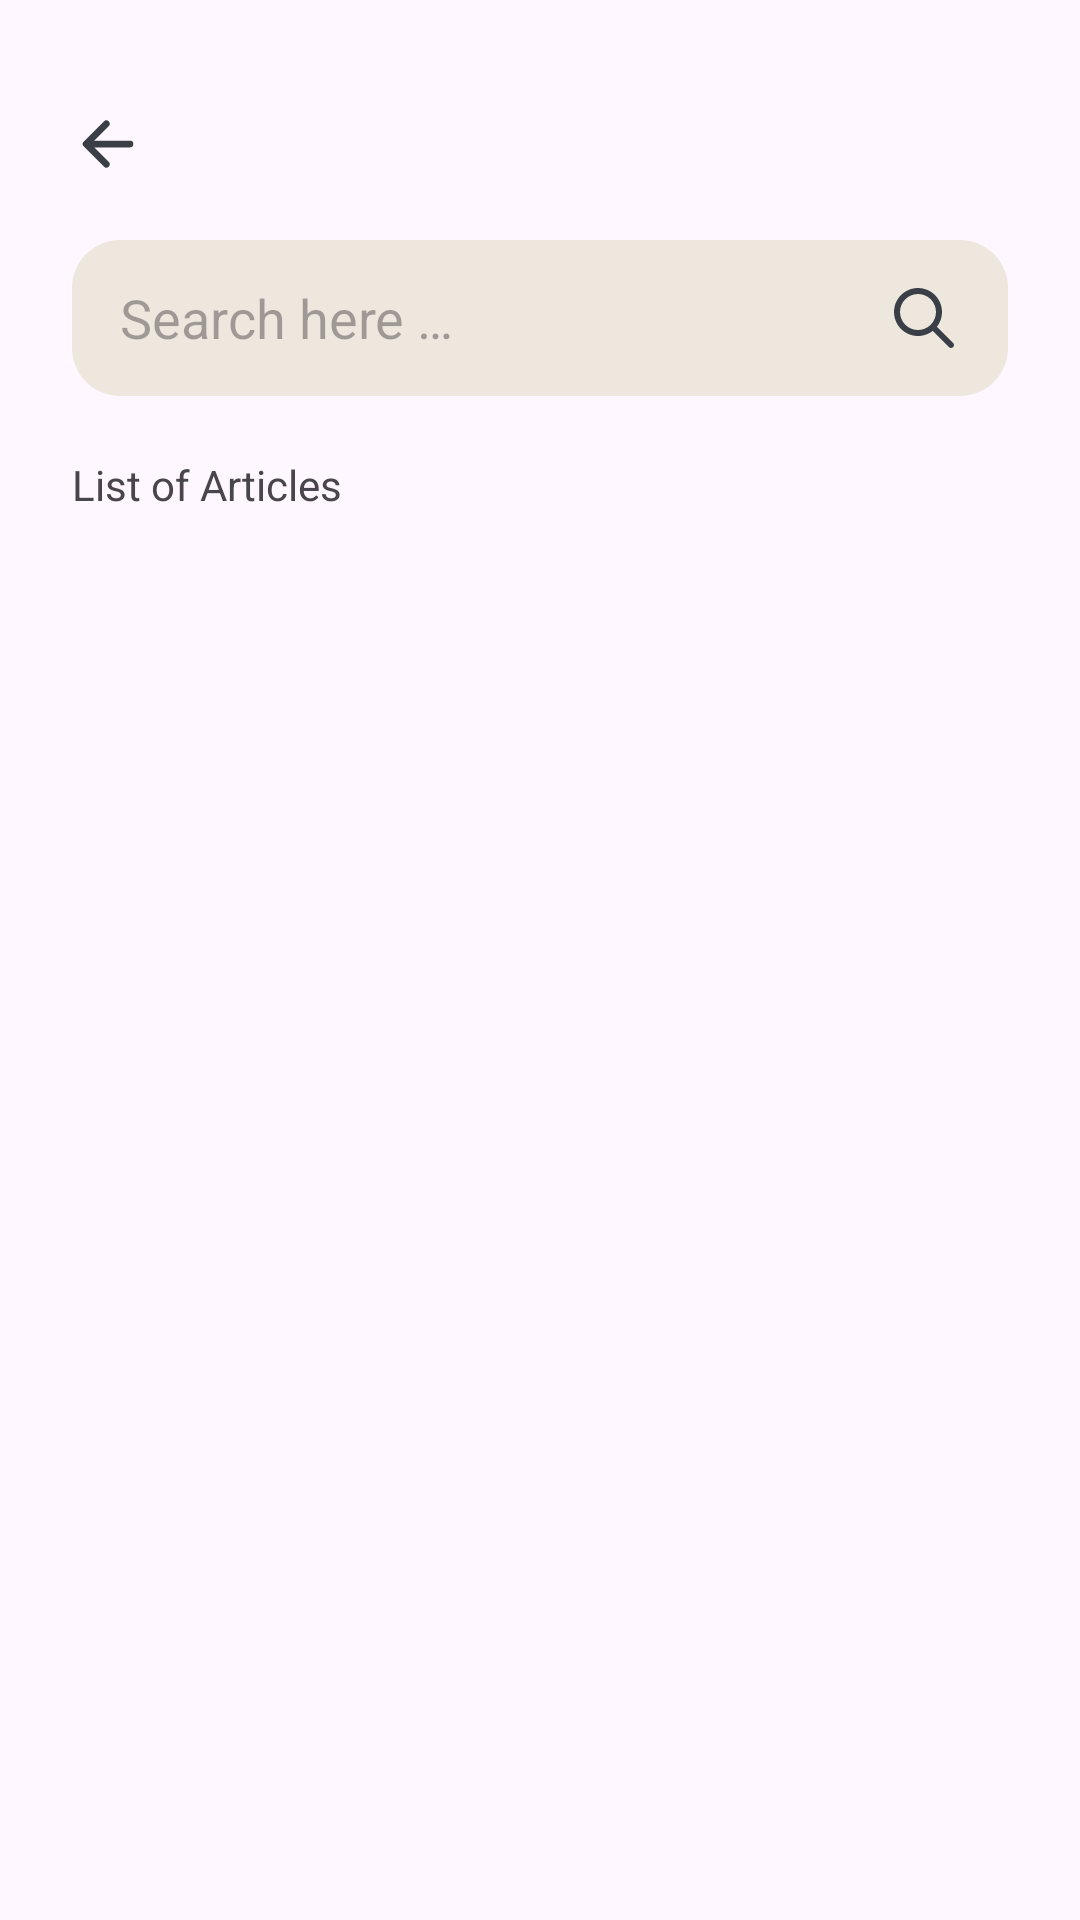

Reconstruct the res/layout file that produces this screen, plus the resources it refers to.
<!-- AndroidManifest.xml: application theme Theme.MobileNewsApp -->
<!-- res/layout/activity_article_list.xml -->
<?xml version="1.0" encoding="utf-8"?>
<LinearLayout xmlns:android="http://schemas.android.com/apk/res/android"
    xmlns:app="http://schemas.android.com/apk/res-auto"
    xmlns:tools="http://schemas.android.com/tools"
    android:layout_width="match_parent"
    android:layout_height="match_parent"
    android:clipToPadding="false"
    android:orientation="vertical"
    android:paddingTop="36dp"
    tools:context=".ui.article_list.ArticleListActivity">

    <TextView
        android:id="@+id/tv_toolbar"
        style="@style/SemiBold24Sp"
        android:layout_width="wrap_content"
        android:layout_height="wrap_content"
        android:layout_marginHorizontal="24dp"
        android:clipToPadding="false"
        android:drawablePadding="16dp"
        app:drawableStartCompat="@drawable/ic_back"
        tools:text="Source Name" />

    <EditText
        style="@style/Regular14Sp"
        android:layout_width="match_parent"
        android:layout_height="52dp"
        android:layout_marginHorizontal="24dp"
        android:layout_marginTop="20dp"
        android:background="@drawable/bg_radius_16dp"
        android:drawableEnd="@drawable/ic_search"
        android:hint="@string/search_hint"
        android:importantForAutofill="no"
        android:inputType="text"
        android:paddingHorizontal="16dp" />

    <TextView
        style="@style/Medium16Sp"
        android:layout_width="match_parent"
        android:layout_height="wrap_content"
        android:layout_marginTop="20dp"
        android:clipToPadding="false"
        android:paddingHorizontal="24dp"
        android:text="@string/article_list_screen_title" />

    <androidx.recyclerview.widget.RecyclerView
        android:id="@+id/rv_article_list"
        android:layout_width="match_parent"
        android:layout_height="match_parent"
        android:layout_marginTop="16dp"
        android:clipToPadding="false"
        android:orientation="vertical"
        android:paddingHorizontal="24dp"
        app:layoutManager="androidx.recyclerview.widget.LinearLayoutManager"
        tools:itemCount="5"
        tools:listitem="@layout/item_article" />

</LinearLayout>
<!-- res/layout/item_article.xml (included above) -->
<?xml version="1.0" encoding="utf-8"?>
<androidx.cardview.widget.CardView xmlns:android="http://schemas.android.com/apk/res/android"
    xmlns:app="http://schemas.android.com/apk/res-auto"
    xmlns:tools="http://schemas.android.com/tools"
    android:id="@+id/card_root"
    android:layout_width="match_parent"
    android:layout_height="wrap_content"
    android:layout_marginBottom="12dp"
    android:foreground="@drawable/bg_card"
    app:cardBackgroundColor="@color/light_secondary"
    app:cardCornerRadius="12dp">

    <LinearLayout
        android:layout_width="match_parent"
        android:layout_height="wrap_content"
        android:clipToPadding="false"
        android:orientation="vertical"
        android:paddingVertical="16dp">

        <ImageView
            android:id="@+id/iv_headline"
            android:layout_width="match_parent"
            android:layout_height="120dp"
            android:layout_marginBottom="12dp"
            android:contentDescription="@string/headline"
            android:paddingHorizontal="16dp"
            android:scaleType="fitXY"
            tools:src="@drawable/dummy_headline" />

        <TextView
            android:id="@+id/tv_title"
            style="@style/Medium12Sp"
            android:layout_width="match_parent"
            android:layout_height="wrap_content"
            android:paddingHorizontal="16dp"
            tools:text="Ex-Prigozhin Aide to Oversee Volunteer Fighters in Ukraine – Kremlin - The Moscow Times" />

        <View
            android:id="@+id/line_separator"
            android:layout_width="match_parent"
            android:layout_height="2dp"
            android:layout_marginTop="12dp"
            android:background="@color/light_disabled" />

        <TextView
            android:id="@+id/tv_label_content"
            style="@style/Medium12Sp"
            android:layout_width="match_parent"
            android:layout_height="wrap_content"
            android:layout_marginTop="12dp"
            android:paddingHorizontal="16dp"
            android:text="@string/contents" />

        <TextView
            android:id="@+id/tv_content"
            style="@style/Regular12Sp"
            android:layout_width="match_parent"
            android:layout_height="wrap_content"
            android:layout_marginTop="2dp"
            android:paddingHorizontal="16dp"
            tools:text="Russian President Vladimir Putin has tasked a former aide of late Wagner chief Yevgeny Prigozh..." />

        <TextView
            style="@style/Medium12Sp"
            android:layout_width="match_parent"
            android:layout_height="wrap_content"
            android:layout_marginTop="8dp"
            android:paddingHorizontal="16dp"
            android:text="@string/read_more"
            android:textColor="@color/color_primary" />

    </LinearLayout>

</androidx.cardview.widget.CardView>
<!-- resources referenced by this layout -->
<resources>
  <color name="color_primary">#FF6F5D00</color>
  <color name="light_disabled">#FFEDE7DE</color>
  <color name="light_secondary">#FFEDE7DE</color>
  <!-- drawable bg_card (drawable) -->
  <?xml version="1.0" encoding="utf-8"?>
  <ripple xmlns:android="http://schemas.android.com/apk/res/android"
      android:color="@color/dark_accent_ripple">
      <item
          android:id="@android:id/mask"
          android:drawable="@color/light_secondary" />
  </ripple>
  <!-- drawable bg_radius_16dp (drawable) -->
  <?xml version="1.0" encoding="utf-8"?>
  <shape xmlns:android="http://schemas.android.com/apk/res/android">
  
      <solid android:color="@color/light_disabled" />
      <corners android:radius="16dp" />
  
  </shape>
  <!-- drawable dummy_headline: png bitmap (drawable, 70378 bytes) -->
  <!-- drawable ic_back (drawable) -->
  <vector xmlns:android="http://schemas.android.com/apk/res/android"
      android:width="24dp"
      android:height="24dp"
      android:viewportWidth="24"
      android:viewportHeight="24">
    <path
        android:pathData="M11.438,18.75L4.688,12L11.438,5.25M5.625,12H19.313"
        android:strokeLineJoin="round"
        android:strokeWidth="2.25"
        android:fillColor="#00000000"
        android:strokeColor="#3A3F47"
        android:strokeLineCap="round"/>
  </vector>
  <!-- drawable ic_search (drawable) -->
  <vector xmlns:android="http://schemas.android.com/apk/res/android"
      android:width="24dp"
      android:height="24dp"
      android:viewportWidth="24"
      android:viewportHeight="24">
    <path
        android:pathData="M10,4C8.409,4 6.883,4.632 5.757,5.757C4.632,6.883 4,8.409 4,10C4,11.591 4.632,13.117 5.757,14.243C6.883,15.368 8.409,16 10,16C11.591,16 13.117,15.368 14.243,14.243C15.368,13.117 16,11.591 16,10C16,8.409 15.368,6.883 14.243,5.757C13.117,4.632 11.591,4 10,4ZM2,10C2,8.727 2.304,7.472 2.887,6.34C3.469,5.208 4.314,4.232 5.35,3.491C6.386,2.751 7.583,2.269 8.843,2.085C10.103,1.901 11.388,2.02 12.593,2.433C13.797,2.846 14.886,3.54 15.768,4.458C16.65,5.376 17.301,6.491 17.665,7.711C18.03,8.931 18.098,10.22 17.864,11.471C17.63,12.723 17.101,13.9 16.32,14.906L21.707,20.293C21.889,20.482 21.99,20.734 21.988,20.996C21.985,21.259 21.88,21.509 21.695,21.695C21.509,21.88 21.259,21.985 20.996,21.988C20.734,21.99 20.482,21.889 20.293,21.707L14.906,16.32C13.724,17.238 12.307,17.806 10.818,17.959C9.329,18.112 7.826,17.844 6.482,17.186C5.137,16.527 4.004,15.505 3.212,14.234C2.42,12.964 2,11.497 2,10Z"
        android:fillColor="#3A3F47"/>
  </vector>
  <string name="article_list_screen_title">List of Articles</string>
  <string name="contents">Contents</string>
  <string name="read_more">Read more</string>
  <string name="search_hint">Search here …</string>
  <style name="Theme.MobileNewsApp" parent="Base.Theme.MobileNewsApp" />
  <color name="dark_accent_ripple">#663A3F47</color>
  <style name="Base.Theme.MobileNewsApp" parent="Theme.Material3.DayNight.NoActionBar">
          
          
      </style>
</resources>
